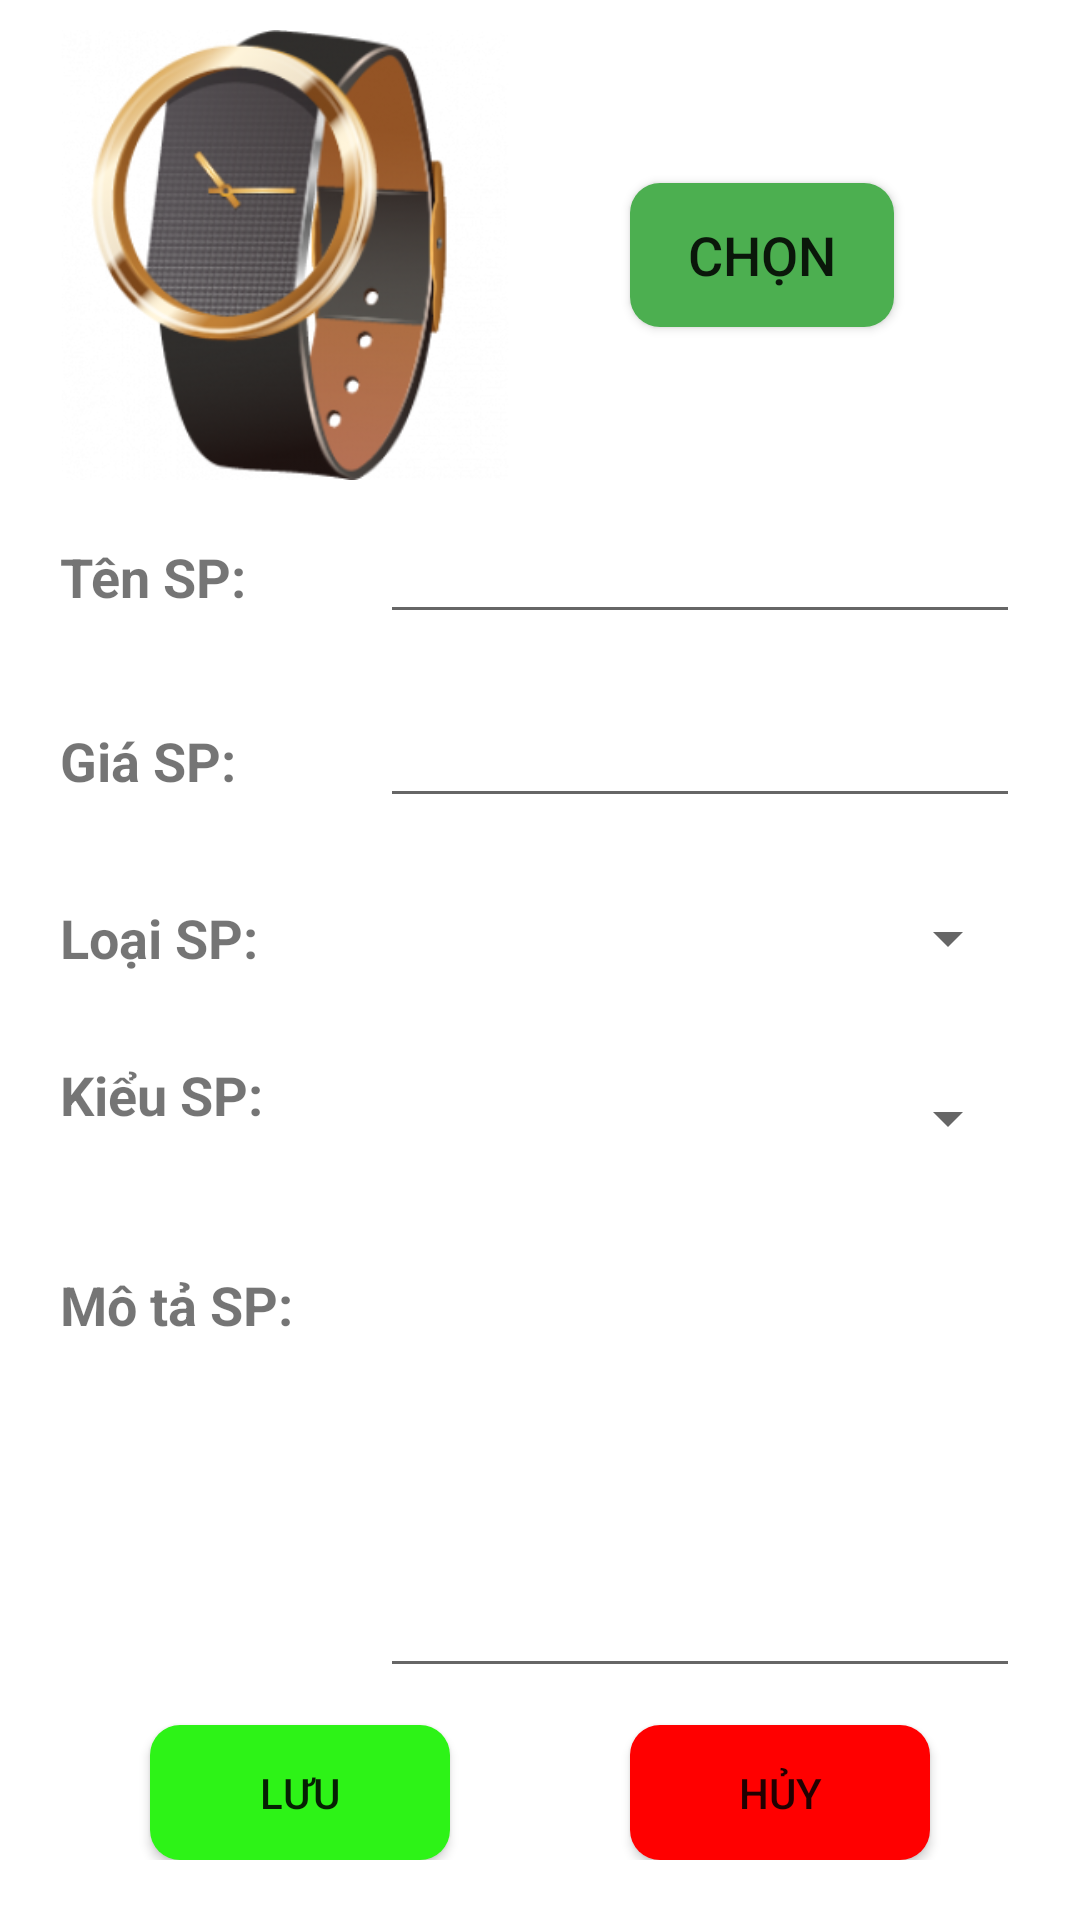

Layout XML and referenced resources for this Android screen:
<!-- AndroidManifest.xml: application theme Theme.AdminSmartWatch -->
<!-- res/layout/activity_sua_sp.xml -->
<?xml version="1.0" encoding="utf-8"?>
<LinearLayout xmlns:android="http://schemas.android.com/apk/res/android"
    xmlns:app="http://schemas.android.com/apk/res-auto"
    android:layout_width="match_parent"
    android:layout_height="match_parent">

    <LinearLayout
        android:layout_width="match_parent"
        android:layout_height="match_parent"
        android:layout_marginLeft="20dp"
        android:layout_marginRight="20dp"
        android:orientation="vertical">
<LinearLayout
    android:layout_width="match_parent"
    android:layout_height="wrap_content"
    android:orientation="horizontal"
    android:layout_marginTop="10dp"
    android:layout_marginBottom="10dp"
    >
    <ImageView
        android:id="@+id/u_imgsp"
        android:layout_width="150dp"
        android:layout_height="150dp"
        android:scaleType="fitXY"
        android:layout_marginRight="40dp"
        android:src="@drawable/dongho"
        />

    <Button
        android:id="@+id/u_btnchonhinh"
        android:layout_width="wrap_content"
        android:layout_height="wrap_content"
        android:layout_gravity="center"
        android:background="@drawable/drawable_hinheclip_button"
        app:backgroundTint="#4CAF50"
        android:textSize="18dp"
        android:paddingLeft="10dp"
        android:paddingRight="10dp"
        android:text="Chọn">

    </Button>
</LinearLayout>

        <LinearLayout
            android:layout_width="match_parent"
            android:layout_height="wrap_content"
            android:orientation="horizontal"
            android:weightSum="6">

            <TextView
                android:layout_width="match_parent"
                android:layout_height="wrap_content"
                android:layout_weight="4"
                android:text="Tên SP:"
                android:textSize="18dp"
                android:textStyle="bold" />

            <EditText
                android:id="@+id/u_tensp"
                android:layout_width="match_parent"
                android:layout_height="wrap_content"
                android:layout_weight="2"
                android:maxLines="1" />
        </LinearLayout>

        <LinearLayout
            android:layout_width="match_parent"
            android:layout_height="wrap_content"
            android:layout_marginTop="20dp"
            android:orientation="horizontal"
            android:weightSum="6">

            <TextView
                android:layout_width="match_parent"
                android:layout_height="wrap_content"
                android:layout_weight="4"
                android:text="Giá SP:"
                android:textSize="18dp"
                android:textStyle="bold" />

            <EditText
                android:id="@+id/u_giasp"
                android:layout_width="match_parent"
                android:layout_height="wrap_content"
                android:layout_weight="2"
                android:maxLines="1" />
        </LinearLayout>

        <LinearLayout
            android:layout_width="match_parent"
            android:layout_height="wrap_content"
            android:layout_marginTop="20dp"
            android:orientation="horizontal"
            android:weightSum="6">

            <TextView
                android:layout_width="match_parent"
                android:layout_height="40dp"
                android:layout_weight="4"
                android:gravity="center|left"
                android:text="Loại SP:"
                android:textSize="18dp"
                android:textStyle="bold" />

            <Spinner
                android:id="@+id/u_loaisp"
                android:layout_width="match_parent"
                android:layout_height="match_parent"
                android:layout_weight="2"
                android:maxLines="1" />
        </LinearLayout>

        <LinearLayout
            android:layout_width="match_parent"
            android:layout_height="wrap_content"
            android:layout_marginTop="20dp"
            android:gravity="center|left"
            android:orientation="horizontal"
            android:weightSum="6">

            <TextView
                android:layout_width="match_parent"
                android:layout_height="40dp"
                android:layout_weight="4"
                android:text="Kiểu SP:"
                android:textSize="18dp"
                android:textStyle="bold" />

            <Spinner
                android:id="@+id/u_kieusp"
                android:layout_width="match_parent"
                android:layout_height="match_parent"
                android:layout_weight="2"
                android:maxLines="1" />
        </LinearLayout>

        <LinearLayout
            android:layout_width="match_parent"
            android:layout_height="wrap_content"
            android:layout_marginTop="20dp"
            android:gravity="top"
            android:orientation="horizontal"
            android:weightSum="6">

            <TextView
                android:layout_width="match_parent"
                android:layout_height="40dp"
                android:layout_weight="4"
                android:gravity="center|left"
                android:text="Mô tả SP:"
                android:textSize="18dp"
                android:textStyle="bold" />

            <EditText
                android:id="@+id/u_motasp"
                android:layout_width="match_parent"
                android:layout_height="150dp"
                android:layout_weight="2"
                android:gravity="top"
                android:maxLines="1" />
        </LinearLayout>

        <LinearLayout
            android:layout_width="match_parent"
            android:layout_height="match_parent"
            android:layout_marginBottom="20dp"
            android:gravity="bottom"
            android:orientation="horizontal"
            android:weightSum="2">

            <Button
                android:id="@+id/u_btnluu"
                android:layout_width="match_parent"
                android:layout_height="45dp"
                android:layout_marginLeft="30dp"
                android:layout_marginRight="30dp"
                android:layout_weight="1"
                app:backgroundTint="#2DF317"
                android:background="@drawable/drawable_hinheclip_button"
                android:text="Lưu" />

            <Button
                android:id="@+id/u_btnhuy"
                android:layout_width="match_parent"
                android:layout_height="45dp"
                android:layout_marginLeft="30dp"
                android:layout_marginRight="30dp"
                android:layout_weight="1"
                android:text="Hủy"
                android:background="@drawable/drawable_hinheclip_button"
                app:backgroundTint="#FF0000" />
        </LinearLayout>
    </LinearLayout>

</LinearLayout>
<!-- resources referenced by this layout -->
<resources>
  <!-- drawable dongho: png bitmap (drawable-v24, 80427 bytes) -->
  <!-- drawable drawable_hinheclip_button (drawable) -->
  <?xml version="1.0" encoding="utf-8"?>
  <shape xmlns:android="http://schemas.android.com/apk/res/android"
      android:shape="rectangle">
      <solid android:color="#FBE8E8"/>
      <size android:height="30dp"/>
      <corners android:radius="10dp"/>
  </shape>
  <style name="Theme.AdminSmartWatch" parent="Theme.MaterialComponents.DayNight.DarkActionBar">
          
          <item name="colorPrimary">@color/purple_500</item>
          <item name="colorPrimaryVariant">@color/purple_700</item>
          <item name="colorOnPrimary">@color/white</item>
          
          <item name="colorSecondary">@color/teal_200</item>
          <item name="colorSecondaryVariant">@color/teal_700</item>
          <item name="colorOnSecondary">@color/black</item>
          
          <item name="android:statusBarColor" tools:targetApi="l">?attr/colorPrimaryVariant</item>
          
      </style>
  <!-- not gathered from this repository: default colours our renderer supplied (Android Studio template values) -->
  <color name="purple_500">#FF6200EE</color>
  <color name="purple_700">#FF3700B3</color>
  <color name="teal_200">#FF03DAC5</color>
  <color name="teal_700">#FF018786</color>
  <color name="black">#FF000000</color>
  <color name="white">#FFFFFFFF</color>
</resources>
